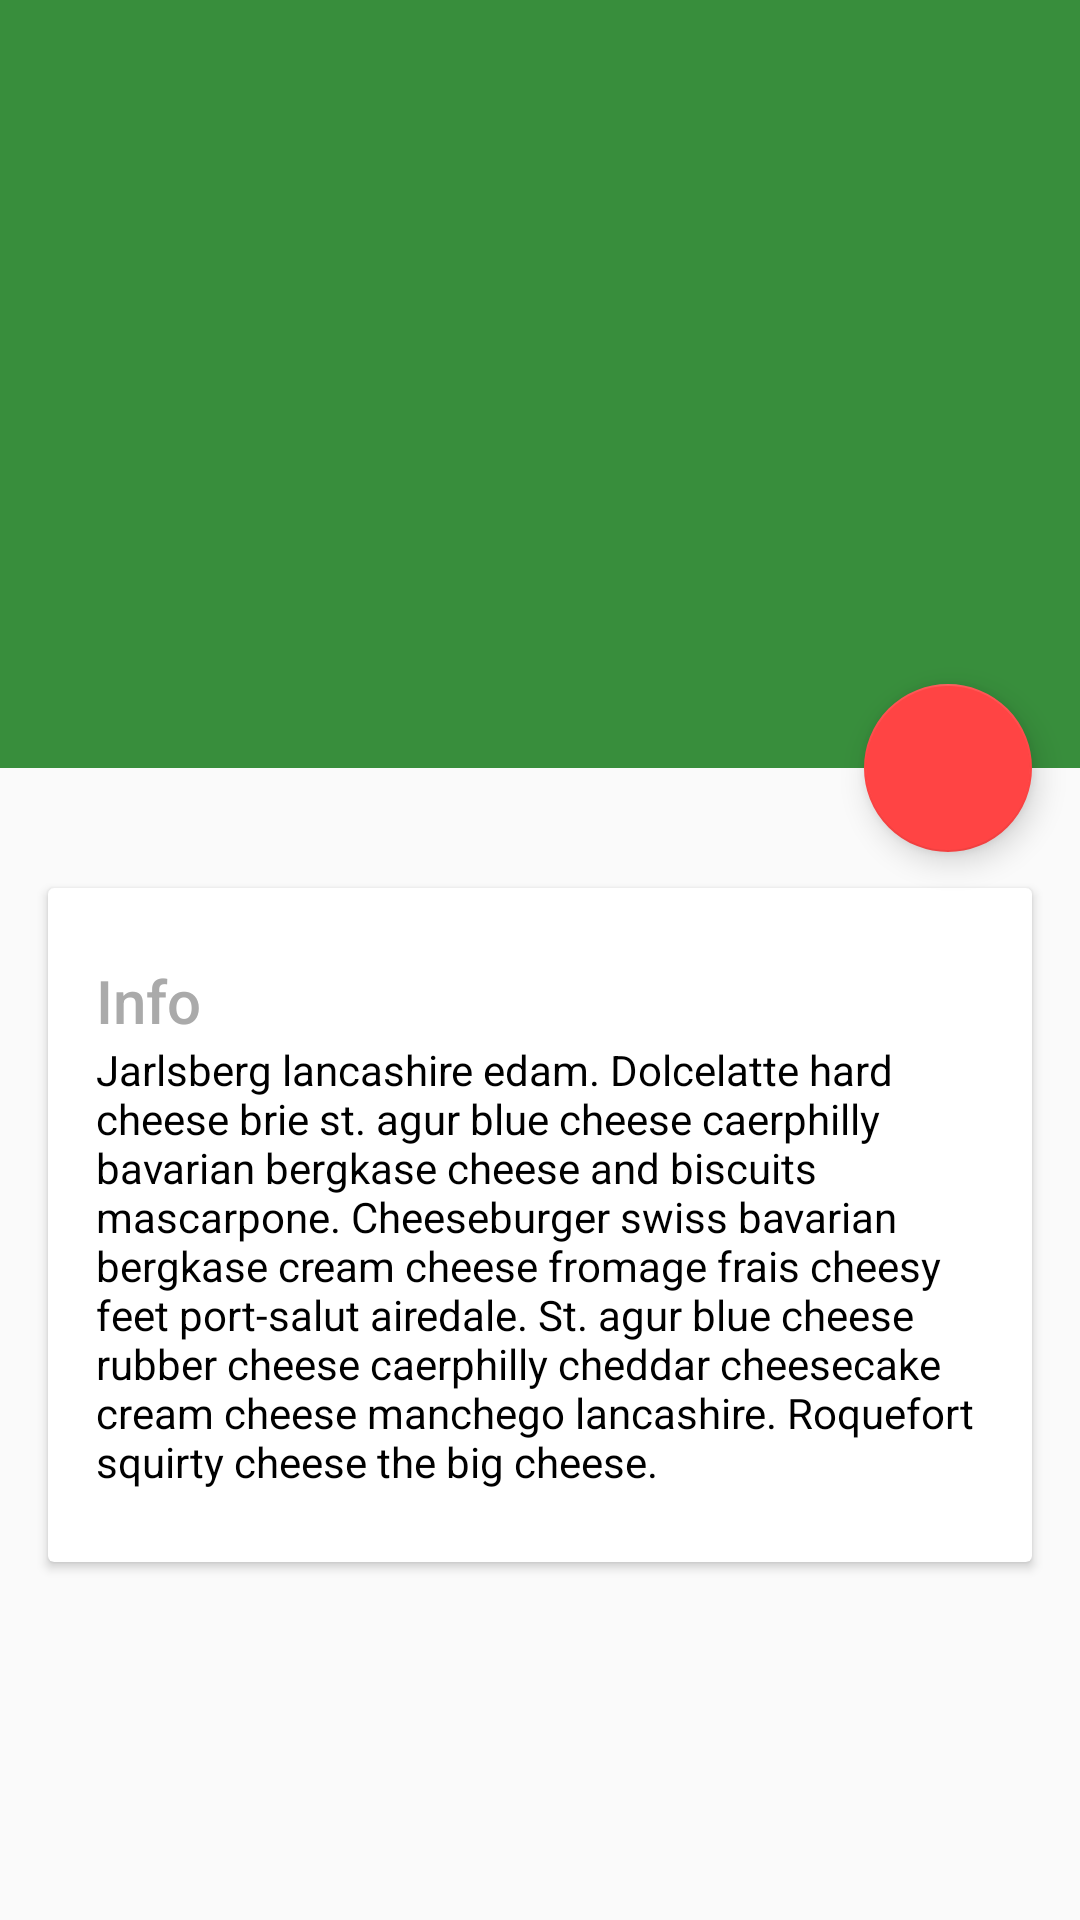

This screen was rendered from an Android layout file. Write that file and the resources it references.
<!-- AndroidManifest.xml: application theme Theme.DesignDemo -->
<!-- res/layout/activity_friends_detail.xml -->
<?xml version="1.0" encoding="utf-8"?>
<android.support.design.widget.CoordinatorLayout xmlns:android="http://schemas.android.com/apk/res/android"
    xmlns:app="http://schemas.android.com/apk/res-auto"
    android:id="@+id/friends_detail_coordinator"
    android:layout_width="match_parent"
    android:layout_height="match_parent"
    android:fitsSystemWindows="true"

    >

    <android.support.design.widget.AppBarLayout
        android:id="@+id/friends_detail_appbar"
        android:layout_width="match_parent"
        android:layout_height="256dp"
        android:fitsSystemWindows="true"
        android:theme="@style/ThemeOverlay.AppCompat.Dark.ActionBar">

        <android.support.design.widget.CollapsingToolbarLayout
            android:id="@+id/friends_detail_collapsing_toolbar"
            android:layout_width="match_parent"
            android:layout_height="match_parent"
            android:fitsSystemWindows="true"
            app:contentScrim="?attr/colorPrimary"
            app:expandedTitleMarginEnd="64dp"
            app:expandedTitleMarginStart="48dp"
            app:layout_scrollFlags="scroll|exitUntilCollapsed">

            <ImageView
                android:id="@+id/friends_detail_backdrop"
                android:layout_width="match_parent"
                android:layout_height="match_parent"
                android:fitsSystemWindows="true"
                android:scaleType="centerCrop"
                android:src="@mipmap/ic_perimg"
                app:layout_collapseMode="parallax"
                app:layout_collapseParallaxMultiplier="0.7" />

            <android.support.v7.widget.Toolbar
                android:id="@+id/friends_toolbar"
                android:layout_width="match_parent"
                android:layout_height="?attr/actionBarSize"
                app:layout_collapseMode="pin"
                app:popupTheme="@style/ThemeOverlay.AppCompat.Light" />

        </android.support.design.widget.CollapsingToolbarLayout>

    </android.support.design.widget.AppBarLayout>

    <android.support.v4.widget.NestedScrollView
        android:layout_width="match_parent"
        android:layout_height="match_parent"
        app:layout_behavior="@string/appbar_scrolling_view_behavior">

        <LinearLayout
            android:layout_width="match_parent"
            android:layout_height="match_parent"
            android:orientation="vertical"
            android:paddingTop="24dp">

            <android.support.v7.widget.CardView
                android:layout_width="match_parent"
                android:layout_height="wrap_content"
                android:layout_margin="16dp">

                <LinearLayout
                    style="@style/Widget.CardContent"
                    android:layout_width="match_parent"
                    android:layout_height="wrap_content">

                    <TextView
                        android:layout_width="match_parent"
                        android:layout_height="wrap_content"
                        android:text="Info"
                        android:textAppearance="@style/TextAppearance.AppCompat.Title"
                        android:textColor="@android:color/darker_gray" />

                    <TextView
                        android:layout_width="match_parent"
                        android:layout_height="wrap_content"
                        android:text="@string/cheese_ipsum" />

                </LinearLayout>
            </android.support.v7.widget.CardView>


        </LinearLayout>
    </android.support.v4.widget.NestedScrollView>

    
    <android.support.design.widget.FloatingActionButton
        android:layout_width="wrap_content"
        android:layout_height="wrap_content"
        android:layout_margin="16dp"
        android:clickable="true"
        android:src="@mipmap/ic_discuss"
        app:backgroundTint="@android:color/holo_red_light"
        app:layout_anchor="@id/friends_detail_appbar"
        app:layout_anchorGravity="bottom|right|end" />

</android.support.design.widget.CoordinatorLayout>
<!-- resources referenced by this layout -->
<resources>
  <string name="cheese_ipsum">Jarlsberg lancashire edam. Dolcelatte hard cheese brie st. agur blue
      cheese caerphilly bavarian bergkase cheese and biscuits mascarpone. Cheeseburger swiss bavarian
      bergkase cream cheese fromage frais cheesy feet port-salut airedale. St. agur blue cheese rubber
      cheese caerphilly cheddar cheesecake cream cheese manchego lancashire. Roquefort squirty cheese
      the big cheese.</string>
  <style name="Widget.CardContent" parent="android:Widget">
          <item name="android:paddingLeft">16dp</item>
          <item name="android:paddingRight">16dp</item>
          <item name="android:paddingTop">24dp</item>
          <item name="android:paddingBottom">24dp</item>
          <item name="android:orientation">vertical</item>
      </style>
  <style name="Theme.DesignDemo" parent="Base.Theme.DesignDemo" />
  <style name="Base.Theme.DesignDemo" parent="Theme.AppCompat.Light.NoActionBar">
  
          <item name="colorPrimary">#388e3c</item>
          <item name="colorAccent">#00ff00</item>
          <item name="colorPrimaryDark">#388e3c</item>
  
          
          <item name="android:textColor">@android:color/black</item>
          <item name="android:textColorPrimary">@android:color/white</item>
  
  
      </style>
</resources>
